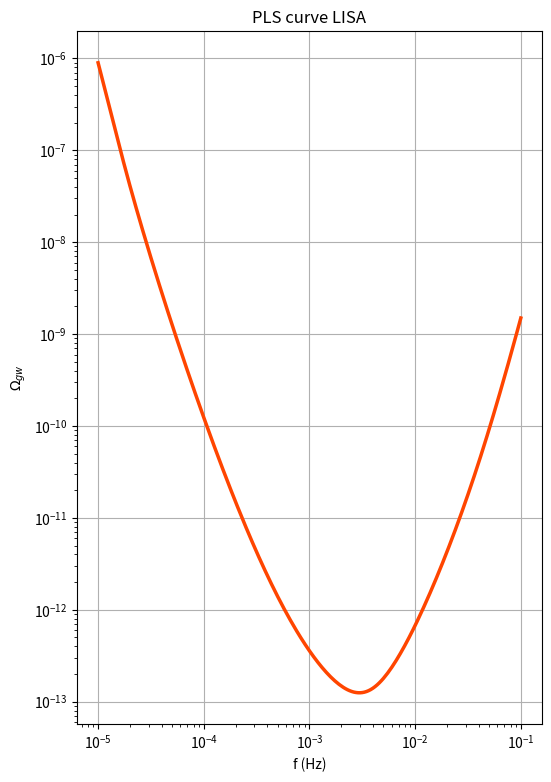
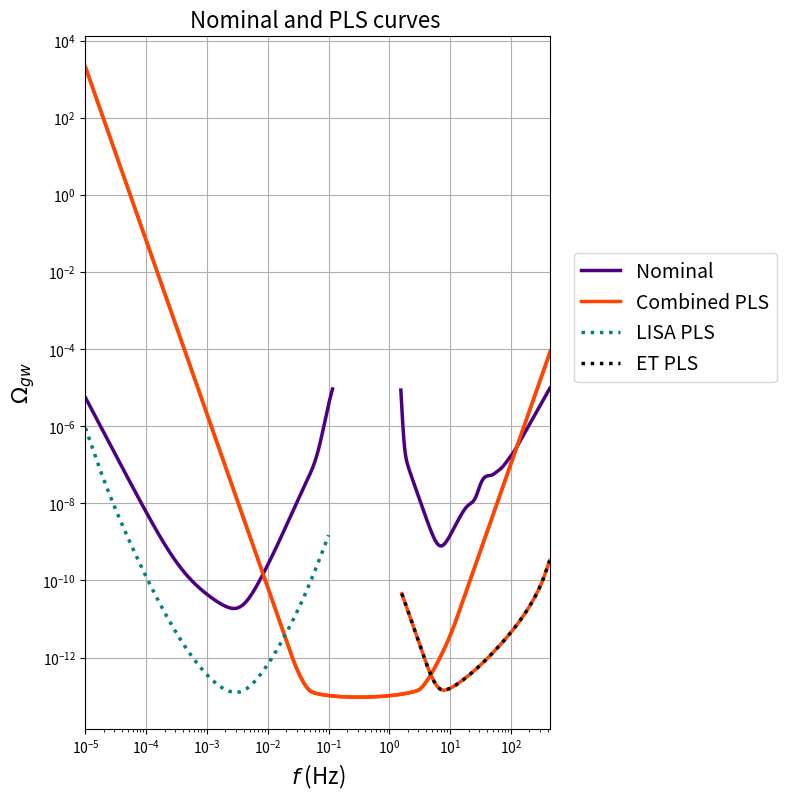

Python code for these plots, in order:
import matplotlib.pyplot as plt
import numpy as np
from scipy.integrate import quad
#%%
yr = 365*24*60*60 #in seconds
H0 = 100*0.67*10**(3)/(3.086*10**(22)) #1/seconds
#setting h = 0.67
pi = np.pi

#For the LISA mission they have designed the
#arms to be length L = 2.5*10^(6)
T = 3*yr
snr5 = 5
#L = 2.5e9
L = 25/3

c = 3e8

fLisa = 1/(2*pi*L)
ffmin = 10**(-5)
ffmax = 445
###############
#Change this value for how many 'steps' you want in the range of values

itera = 200

##########
elminL = (np.log10(ffmin))
elmaxL = (np.log10(10**(-1)))
elminet = np.log10(1.6)
elmaxet = (np.log10(ffmax))
ntmin = -9/2
ntmax = 9/2
step = (ntmax-ntmin)/itera
#%%
P = 12
A = 3
alpha = -11.352

def P_acc(f):
    res = A**2 *(1e-15)**2 * (1+(0.4e-3 / f)**2)*(1+(f/8e-3)**4)*(2*pi*f)**(-4)*(2*pi*f/c)**2
    return res

def P_ims(f):#* (1e-12)**2 after P
    res = P**2 * (1e-12)**2 *(1+(2e-3/f)**4)*(2*pi*f/c)**2
    return res

def N_aa(f):
    con = 2*pi*f*L
    res = 8 * (np.sin(con))**2 * (4*(1+np.cos(con)+(np.cos(con))**2)*P_acc(f)+(2+np.cos(con))*P_ims(f))
    return res

def R(f):
    res = 16*(np.sin(2*pi*f*L))**2  * (2*pi*f*L)**2 * 9/20 * 1/(1+0.7*(2*pi*f*L)**2)
    return res

def S_n(f):
    res = N_aa(f)/R(f)
    return res

def Ohms(f):
    const = 4*pi**2/(3*H0**2)
    res = const *f**3*S_n(f)
    return res

#Now finding the PLS for LISA
def Almin(nt):
    integrand = lambda f, nt:((f/fLisa)**(nt)/Ohms(f))**2
    I1 = quad(integrand, ffmin, 10**(-3), args=(nt))[0]
    I2 = quad(integrand, 10**(-3), 10**(0), args=(nt))[0]
    res = snr5/np.sqrt(2*T*sum((I1,I2)))
    return nt, res
    
#determining the envelop of the functions that bound Omega_gw for all the values of nt

ntvals = np.arange(ntmin, ntmax, step)


Atab = np.array(list(map(Almin, ntvals)))
#Our Ftab is slightly different from the mathematica script as they have the table
def Ftab(i, j):
    res = Atab[j,1]*(10**elLISA[i]/fLisa)**Atab[j,0]
    return res


elstep = (elmaxL-elminL)/itera
elLISA = np.arange(elminL, elmaxL+elstep, elstep)
i = range(len(elLISA))
j = range(len(Atab))
coordsl1 = np.array(np.meshgrid(i, j)).T.reshape(-1,2)

FtabLISA = np.array(list(map(lambda args: Ftab(*args), coordsl1))).reshape(len(elLISA), len(Atab))
maxed = []

def maxtablisa(i):
    maxed = np.log(np.max(FtabLISA[i]))
    return maxed
   
maxposlisa = range(len(FtabLISA))
maxplvals = np.array(list(map(maxtablisa, maxposlisa)))
maxpls = maxplvals
flogom = np.vstack((np.log(10**elLISA), maxpls)).T


#%%
plt.figure(figsize=(6, 9)) 
plt.loglog(np.exp(flogom[:,0]), np.exp(flogom[:,1]), color = "orangered", linewidth=2.5)
# plt.axhline(Almin(0)[1], color='r', linestyle='--')
plt.xlabel('f (Hz)')
plt.ylabel(r"$\Omega_{gw}$")
plt.title('PLS curve LISA')
plt.grid(True)
plt.xscale('log')
plt.show()


#%%
def sigp(f):
    f0 = 1
    t1 = (1-0.475*np.exp(-(f/f0-25)**2/50))
    t2 = (1-5e-4*np.exp(-(f/f0-20)**2/100))
    t3 = (1-0.2*np.exp(-((f/f0-47)**2)**0.85/100))
    t4 = (1-0.1*np.exp(-((f/f0-50)**2)**0.7/100)-0.2*np.exp(-(f/f0-45)**2/250)+0.15*np.exp(-(f/f0-85)**2/400))
    res = 0.88*((9*(f/f0)**(-30)+5.5e-6 *(f/f0)**(-4.5)+0.28e-11 * (f/f0)**3.2)*(1/2 - 1/2*np.tanh(0.06*(f/f0-42)))
                +(1/2*np.tanh(0.06*(f/f0-42)))*(0.01e-11*(f/f0)**1.9 + 20e-13 *(f/f0)**2.8))*t1*t2*t3*t4*(0.67)**2
    return res
fetstar = 10**(-2)
fi = 0.4*10**(-3)
#Now we find the PLS for ET
#This is the function for calculating the A_min values
#I separate the integration into 4 to help with the accuracy and avoid warnings
def AETmin(nt):
    integrand = lambda f, nt:((f/fetstar)**(2*nt))/sigp(f)**2
    I1 = quad(integrand, 1.6, 100, args=(nt))[0]
    I2 = quad(integrand, 100, 445, args = (nt))[0]
    res = snr5/np.sqrt(2*T*sum((I1, I2)))
    return nt, res

ntmin = -9/2
ntmax = 9/2
step = (ntmax-ntmin)/itera
ntetvals = np.arange(ntmin, ntmax+step, step)

#this array/list/map function does the same as earlier by mapping the nt values across
#without having to iterate
# aetvals = np.array(list(map(AETmin, ntetvals)))
AETtab = np.array(list(map(AETmin, ntetvals)))

def FETtab(i, j):
    res = AETtab[j,1]*(10**elET[i]/fetstar)**AETtab[j,0]
    return res


#%%

elstep = (elmaxet-elminet)/itera
elET = np.arange(elminet, elmaxet, elstep)
i = range(len(elET))
j = range(len(AETtab))
coordset = np.array(np.meshgrid(i,j)).T.reshape(-1,2)
Ftabetpls = np.array(list(map(lambda args: FETtab(*args), coordset))).reshape(len(elET), len(AETtab))
maxedET = []

def maxETpls(i):
    maxedET = np.log(np.max(Ftabetpls[i]))
    return maxedET

maxposet = range(len(Ftabetpls))
maxplsvals = np.array(list(map(maxETpls, maxposet)))
flogomET = np.vstack((np.log(10**elET), maxplsvals)).T
#%%
plt.figure(figsize=(6, 9)) 
plt.loglog(np.exp(flogomET[:,0]), np.exp(flogomET[:,1]), color = "orangered", linewidth=2.5)
plt.title("PLS curve for Einstein Telescope")
#plt.axhline(AETmin(0)[0], color='r', linestyle='--')
plt.xlabel('f (Hz)')
plt.ylabel(r"$\Omega_{gw}$")
plt.grid(True)
plt.xscale('log')
plt.show()
#%%
def omegatog(f):
    if f <= 1:
        return Ohms(f)
    if f > 1:
        return sigp(f)
    

def nomtog(f):
    if f <= 1:
        res = Ohms(f)
        if res > 1e-5:
            return
        return res
    if f > 1:
        res = sigp(f)
        if res > 1e-5:
            return
        return res
 
fvalscomb = np.logspace(np.log10(ffmin), np.log10(ffmax),750)
combine = np.array(list(map(omegatog, fvalscomb)))
nom = np.array(list(map(nomtog, fvalscomb)))
otog = np.vstack((fvalscomb, combine)).T
#%%
#combine pls curves

fstar = 1.1
ntmin = -9/2
ntmax = 9/2

def Amincomb(nt):
    integrand = lambda f, nt:(f/fstar)**(nt)/omegatog(f)**2
    I1 = quad(integrand, ffmin, 1e-3, args=(nt), limit = 100)[0]
    I2 = quad(integrand, 1e-3, 1e-1, args=(nt), limit = 100)[0]
    I3 = quad(integrand, 1e-1, 10, args=(nt), limit = 10000)[0]
    I4 = quad(integrand, 10, 1e2, args=(nt), limit = 10000)[0]
    I5 = quad(integrand, 1e2, ffmax, args=(nt), limit = 10000)[0]
    # integrand2 = lambda f, nt:(((f/fstar)**(nt))/sigp(f))**2
    # I6 = quad(integrand2, ffmin, 10**(0), args=(nt))[0]
    # I7 = quad(integrand2, 10**(0), 100, args=(nt))[0]
    # I8 = quad(integrand2, 100, ffmax, args=(nt))[0]
    # res = snr5/np.sqrt(2*T)*(sum((I1,I2,I3,I4,I5,I6,I7,I8)))**(-1/2)
    res = snr5/np.sqrt(2*T)*(sum((I1,I2,I3,I4,I5)))**(-1/2)
    return nt, res    


step = (ntmax-ntmin)/itera
ntcombvals = np.arange(ntmin, ntmax+step, step)
Atab3 = np.array(list(map(Amincomb, ntcombvals)))

#%%
def ftab3(i, j):
    res = Atab3[j,1]*(10**combel[i]/fstar)**Atab3[j,0]
    return res

elmin = np.log10(ffmin)
elmax = np.log10(ffmax)
elstep = (elmax-elmin)/itera
combel = np.arange(elmin, elmax, elstep)
i = range(len(combel))
j = range(len(Atab3))
coordsc1 = np.array(np.meshgrid(i, j)).T.reshape(-1,2)

Ftabcomb = np.array(list(map(lambda args: ftab3(*args), coordsc1))).reshape(len(combel), len(Atab3))


combmaxed = []
def maxtabcomb(i):
    combmaxed = np.log(np.max(Ftabcomb[i]))
    return combmaxed

maxposco = range(len(Ftabcomb))
maxcompls = np.array(list(map(maxtabcomb, maxposco)))
flogomcomb = np.vstack((np.log(10**combel), maxcompls)).T

#%%
plt.loglog(np.exp(flogomcomb[:,0]), np.exp(flogomcomb[:,1]), color = "orangered", linewidth=2.5)
plt.xscale('log')
plt.xlim(ffmin, ffmax) 
plt.xlabel('f (Hz)')
plt.ylabel(r"$\Omega_{gw}$")
plt.title('Combined PLS curve for LISA and ET')
plt.grid(True)
plt.show()

# plt.figure(figsize=(6, 9))
plt.loglog(otog[:,0], nom , color = "indigo", label = "Nominal", linewidth=2.5)
plt.loglog(np.exp(flogomcomb[:,0]), np.exp(flogomcomb[:,1]), color = "orangered", label = "Combined PLS", linewidth=2.5)
plt.loglog(np.exp(flogom[:,0]), np.exp(flogom[:,1]), ':',color = "teal", label = 'LISA PLS', linewidth=2.5)
plt.loglog(np.exp(flogomET[:,0]), np.exp(flogomET[:,1]), ':',color = "black", label = 'ET PLS', linewidth=2.5)
plt.title("Nominal and PLS curves ", fontsize = 16)
plt.legend(loc = (1.05,0.5), fontsize = 14)
plt.grid(True) 
plt.xlim(ffmin, ffmax) 
plt.xlabel(r'$f$ (Hz)', fontsize = 16)
plt.ylabel(r'$\Omega_{gw}$', fontsize = 16)
plt.show()










